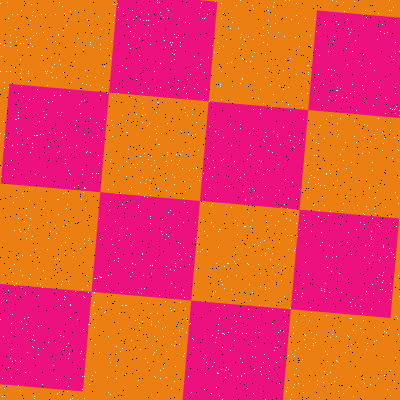

Values plotted in this chart, from the file beside it:
Type, X, Y
Salt, 318, 74
Salt, 251, 148
Salt, 175, 50
Salt, 389, 0
Salt, 207, 158
Salt, 75, 291
Salt, 6, 137
Salt, 354, 121
Salt, 125, 374
Salt, 30, 218
Salt, 93, 314
Salt, 171, 160
Salt, 105, 229
Salt, 203, 358
Salt, 3, 274
Salt, 294, 299
Salt, 95, 344
Salt, 63, 336
Salt, 354, 136
Salt, 250, 154
Salt, 349, 387
Salt, 221, 18
Salt, 65, 192
Salt, 138, 193
Salt, 283, 127
Salt, 58, 34
Salt, 65, 291
Salt, 223, 137
Salt, 267, 30
Salt, 178, 242
Salt, 162, 219
Salt, 343, 393
Salt, 314, 19
Salt, 223, 13
Salt, 100, 277
Salt, 49, 132
Salt, 377, 190
Salt, 171, 310
Salt, 376, 98
Salt, 234, 161
Salt, 334, 381
Salt, 205, 373
Salt, 88, 324
Salt, 324, 21
Salt, 242, 58
Salt, 213, 9
Salt, 172, 42
Salt, 148, 155
Salt, 110, 201
Salt, 163, 336
Salt, 264, 240
Salt, 72, 398
Salt, 253, 316
Salt, 299, 140
Salt, 383, 143
Salt, 183, 37
Salt, 349, 8
Salt, 166, 377
Salt, 195, 222
Salt, 84, 187
... 3,140 more rows
